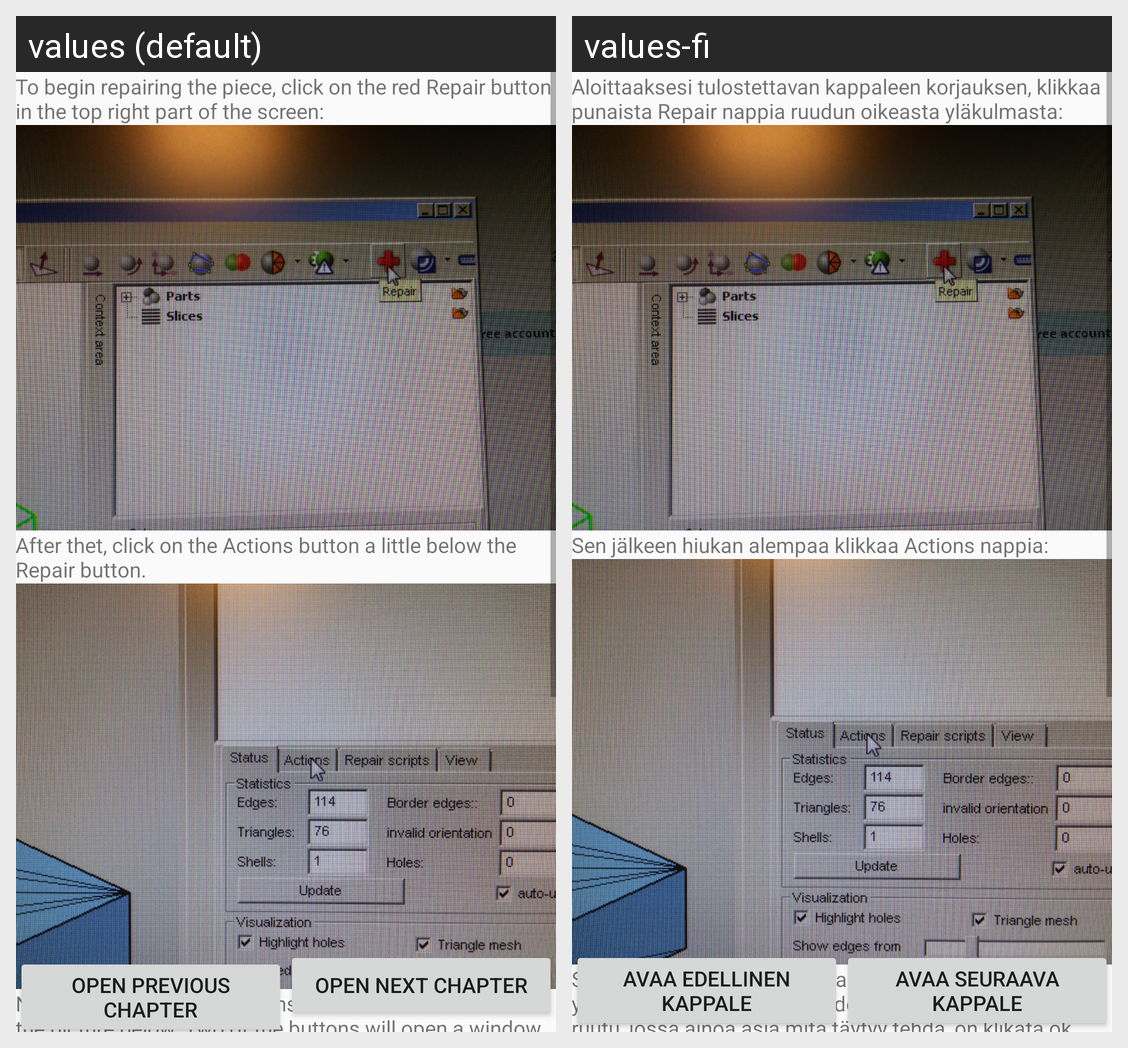

Strings drawn on this Android screen and how each of the app's shown locales translates them:
Android screen res/layout/activity_tulostus_ohje_kappale3.xml rendered under 2 locales, left to right: values (default), values-fi. Device: Nexus 5 (rendered at 1080×1920; each locale shown at half size, 540×960, under a caption strip naming it); theme AppTheme.
Strings drawn on this screen, with the default value and each locale's value (text and hints the layout hard-codes, and strings that could not be matched under every locale, appear in the picture but are not listed):

tulostus_ohje_teksti8
  values: To begin repairing the piece, click on the red Repair button in the top right part of the screen:
  values-fi: Aloittaaksesi tulostettavan kappaleen korjauksen, klikkaa punaista Repair nappia ruudun oikeasta yläkulmasta:

tulostus_ohje_teksti9
  values: After thet, click on the Actions button a little below the Repair button.
  values-fi: Sen jälkeen hiukan alempaa klikkaa Actions nappia:

tulostus_ohje_teksti10
  values: Next click on all of the buttons that have been circled in the picture below. Two of the buttons will open a window, and all you need to do, is click on the "OK" -button:
  values-fi: Seuraavaksi klikkaa kaikista alla olevassa kuvassa ympyröidyistä napeista. Kahdessa napissa avautuu pieni ruutu, jossa ainoa asia mitä täytyy tehdä, on klikata ok -nappia:

edellinen_kappale_nappi
  values: Open previous chapter
  values-fi: Avaa edellinen kappale

seuraava_kappale_nappi_teksti
  values: Open next Chapter
  values-fi: Avaa seuraava kappale
